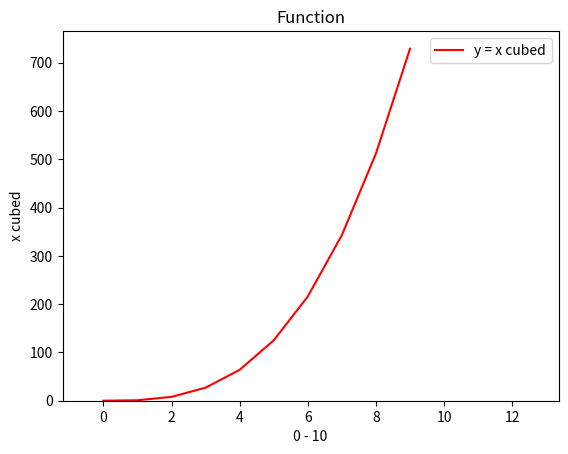

This figure's Python source:
# Author : Michael Allen
# Plotting a function and histogram

# import numpy and matplotlib modules
import numpy as np
import matplotlib.pyplot as plt
  
# Generating random data with 1000 values, mean of 5 and standard deviation of 2 
# normal distribution
data = np.random.normal(5, 2, 1000)
  
# Plotting the histogram.
plt.hist(data, bins=25, density=True, alpha=0.6, color='b')

plt.title("Histogram of Normal Distribution")
plt.xlabel("1000 values")
plt.ylabel("Mean 5, standard deviation 2")
plt.legend()

#show the plot  
plt.show()

# x and y axis points
xpoints = np.array(range(0,10))
ypoints = xpoints**3

#plotting the function
plt.plot(xpoints, ypoints, 'r', label = 'y = x cubed')
plt.title("Function")
plt.xlabel("0 - 10")
plt.ylabel("x cubed")
plt.legend()

#show the plot
plt.show()